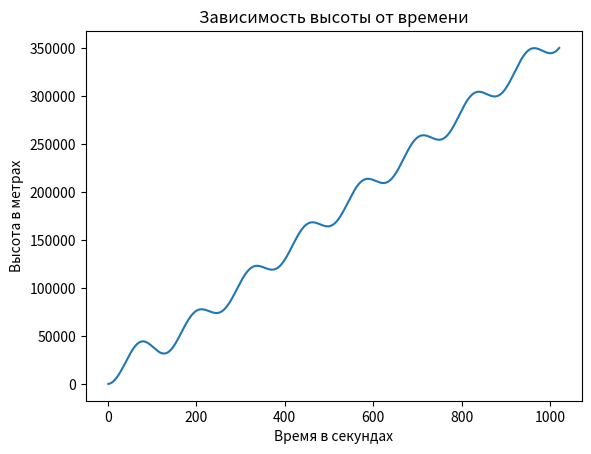

The matplotlib source for this figure:
import matplotlib.pyplot as plt
from math import sqrt, sin, cos, pi
import pandas as pd


class Vector:
    def __init__(self, x=0, y=0):
        self.x = x
        self.y = y

    def __add__(self, other):
        if isinstance(other, Vector):
            raise TypeError
        return Vector(self.x + other.x, self.y + other.y)


def main():
    time_rise = []
    height = 0
    resistance_coefficient = 1
    thrust_of_the_first_stage = 9806.65 * 800
    thrust_of_the_second_stage = 9806.65 * 650
    table = {'Высота': [], 'Скорость': []}
    acceleration = Vector()
    speed = Vector()
    alpha = 90
    gg = 6.67 * 10 ** -11
    m_0 = 240_000
    minus_topl = [sqrt(i) for i in range(10000)]

    pl = list(map(lambda x: x / 1000, [3.08, 2.35, 1.75, 1.75, 1.40, 1.09,
                                       0.842, 0.627, 0.550, 0.402, 0.316,
                                       0.245, 0.181, 0.144, 0.102, 0.0769,
                                       0.594, 0.449, 0.0327, 0.0239, 0.0163]))

    t = 0
    while height < 350_000:
        f_thrust = thrust_of_the_first_stage
        f_gravity = gg * m_0 * 5.9726 ** 24 / ((6378_000 + height) ** 2)
        f_resistance = (resistance_coefficient * (pi * 18 * (18 + 40)) * (speed.y ** 2)
                        * (pl[int(height // 2000)] if height < 40000 else 0) / 2)
        acceleration.y = (f_thrust - f_resistance - f_gravity) * sin(alpha) / m_0
        speed.y = acceleration.y + speed.y
        height = height + speed.y + acceleration.y / 2
        table['Высота'].append(height)
        acceleration.x = (f_thrust - f_resistance - f_gravity) * cos(alpha) / m_0
        speed.x = acceleration.x + speed.x
        table['Скорость'].append(sqrt(speed.x ** 2 + speed.y ** 2))
        m_0 -= minus_topl[t]
        t += 1
        #if table['Скорость'][-1] > 2500:
        alpha -= 0.05
        if height > 50000:
            thrust_of_the_first_stage = thrust_of_the_second_stage
        time_rise.append(t)
    plt.plot(time_rise, table['Высота'])
    plt.title('Зависимость высоты от времени')
    plt.xlabel('Время в секундах')
    plt.ylabel('Высота в метрах')
    plt.show()
    table = pd.DataFrame(table)
    print(table)
    table.to_csv("report")


if __name__ == '__main__':
    main()
